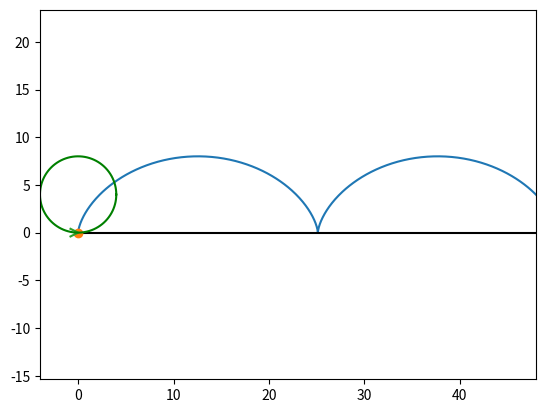

Generate this figure with matplotlib: (Note: this script raises an exception after producing the figure.)
import numpy as np
import matplotlib.pyplot as plt
from matplotlib.animation import FuncAnimation
import sympy as sp
import math

def Rot2D(X, Y, Alpha):#rotates point (X,Y) on angle alpha with respect to Origin
    RX = X*np.cos(Alpha) - Y*np.sin(Alpha)
    RY = X*np.sin(Alpha) + Y*np.cos(Alpha)
    return RX, RY
#defining parameters
R = 4
Omega = 2

#defining t as a symbol (it will be the independent variable)
t = sp.Symbol('t')
#here x, y, Vx, Vy, Wx, Wy, xC are functions of 't'
x = R*(Omega*t-sp.sin(Omega*t))
y = R*(1-sp.cos(Omega*t))

Vx = sp.diff(x, t)
print(Vx)

Vy = sp.diff(y, t)
print(Vy)

Vmod = sp.sqrt(Vx*Vx+Vy*Vy);
Wx = sp.diff(Vx, t)
print(Wx)
Wy = sp.diff(Vy, t)
print(Wy)
Wmod = sp.sqrt(Wx*Wx+Wy*Wy);
#and here really we could escape integrating, just don't forget that it's absolute value of V here we should differentiate
Wtau = sp.diff(Vmod,t)
#this is the value of rho but in the picture you should draw the radius, don' t forget!
rho = (Vmod*Vmod)/sp.sqrt(Wmod*Wmod-Wtau*Wtau)
xC = R*Omega*t

#constructing corresponding arrays
T = np.linspace(0, 10, 1000)
X = np.zeros_like(T)
Y = np.zeros_like(T)
VX = np.zeros_like(T)
VY = np.zeros_like(T)
XC = np.zeros_like(T)
YC = R
#filling arrays with corresponding values
for i in np.arange(len(T)):
    X[i] = sp.Subs(x, t, T[i])
    Y[i] = sp.Subs(y, t, T[i])
    VX[i] = sp.Subs(Vx, t, T[i])
    VY[i] = sp.Subs(Vy, t, T[i])
    XC[i] = sp.Subs(xC, t, T[i])

#here we start to plot
fig = plt.figure()

ax1 = fig.add_subplot(1, 1, 1)
ax1.axis('equal')
ax1.set(xlim=[-R, 12*R], ylim=[-R, 3*R])

#plotting a trajectory
ax1.plot(X, Y)

#plotting a plane for a disc
ax1.plot([X.min(), X.max()], [0, 0], 'black')

#plotting initial positions

#of the point A on the disc
P, = ax1.plot(X[0], Y[0], marker='o')
#of the velocity vector of this point (line)
VLine, = ax1.plot([X[0], X[0]+VX[0]], [Y[0], Y[0]+VY[0]], 'r')

#of the velocity vector of this point (arrow)
ArrowX = np.array([-0.2*R, 0, -0.2*R])
ArrowY = np.array([0.1*R, 0, -0.1*R])
RArrowX, RArrowY = Rot2D(ArrowX, ArrowY, math.atan2(VY[0], VX[0]))
VArrow, = ax1.plot(RArrowX + X[0]+VX[0], RArrowY + Y[0]+VY[0])

#of the disc itself
Phi = np.linspace(0, 6.28, 100)
Circ, = ax1.plot(XC[0]+R*np.cos(Phi), YC+R*np.sin(Phi), 'g')

#function for recounting the positions
def anima(i):
    P.set_data(X[i], Y[i])
    VLine.set_data([X[i], X[i]+VX[i]], [Y[i], Y[i]+VY[i]])
    RArrowX, RArrowY = Rot2D(ArrowX, ArrowY, math.atan2(VY[i], VX[i]))
    VArrow.set_data(RArrowX + X[i]+VX[i], RArrowY + Y[i]+VY[i])
    Circ.set_data(XC[i]+R*np.cos(Phi), YC+R*np.sin(Phi))
    return P, VLine, VArrow, Circ
# animation function
anim = FuncAnimation(fig, anima,
                     frames=1000, interval=2, blit=True)

plt.show()
